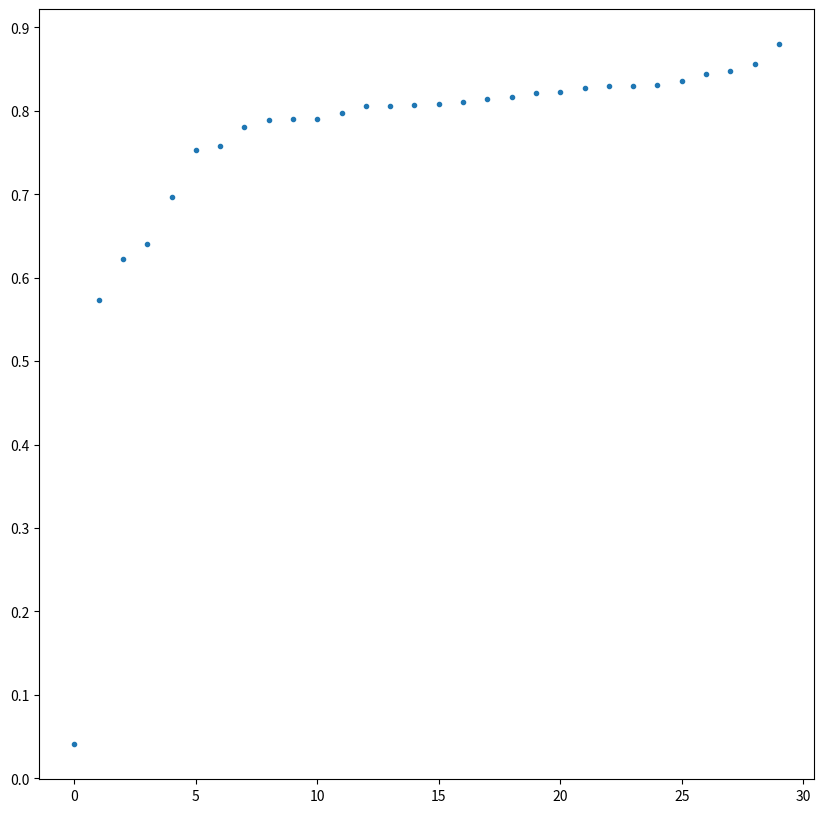

Python code for this plot:
'''
plot 1d array with a line
'''
import matplotlib.pyplot as plt
import numpy as np

# array
np_array = np.array([0.8273090124,0.7899919152,0.7976203561,0.8474359512,0.6405683756,0.7574685216,0.04077241942,0.8054469228,0.8561310768,0.8297732472,0.8308554888,0.7532673478,0.7891752124,0.6220616698,0.8146234751,0.8059835434,0.5731907487,0.822198987,0.8079622388,0.8069797754,0.8214753866,0.810469985,0.6964287162,0.7906496525,0.8436586261,0.8355880976,0.8163226247,0.879838109,0.7803765535,0.8293119669])
np_array = np.sort(np_array)
ar = np.arange(len(np_array))

# plot
fig = plt.figure(figsize=(10,10))
plt.plot(ar,np_array,'.')
plt.yticks(np.arange(0,1,0.1))
plt.show()
